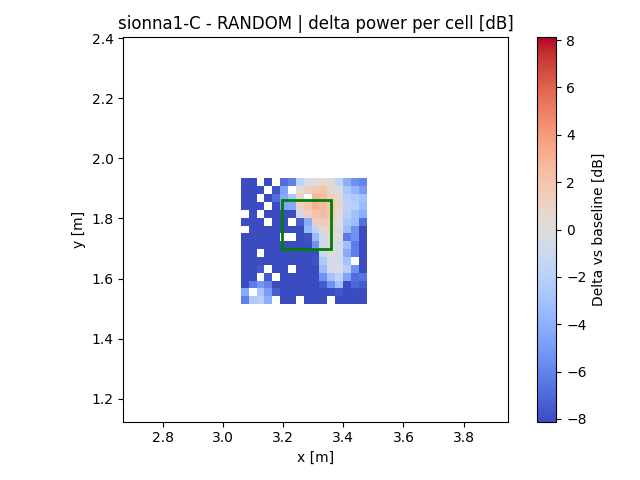

The data file committed next to this chart (first rows):
x, y, z
3.073, 1.529, -6.125
3.073, 1.555, -4.32
3.073, 1.581, -9.599
3.073, 1.607, -46.37
3.073, 1.633, -19.53
3.073, 1.659, -36.64
3.073, 1.685, -53.16
3.073, 1.711, -49.1
3.073, 1.737, -54.25
3.073, 1.789, -49.38
3.073, 1.842, -47.78
3.073, 1.868, -63.53
3.073, 1.894, -53.97
3.073, 1.92, -55.43
3.099, 1.529, -2.482
3.099, 1.581, -6.285
3.099, 1.607, -8.422
3.099, 1.633, -12.86
3.099, 1.659, -22.12
3.099, 1.685, -44.54
3.099, 1.711, -43.12
3.099, 1.737, -59.23
3.099, 1.763, -23.81
3.099, 1.789, -53.75
3.099, 1.815, -20.31
3.099, 1.842, -63.41
3.099, 1.868, -24.89
3.099, 1.894, -43.54
3.099, 1.92, -59.6
3.125, 1.529, -2.048
3.125, 1.555, -2.814
3.125, 1.581, -5.113
3.125, 1.633, -7.671
3.125, 1.659, -20.37
3.125, 1.711, -35.85
3.125, 1.737, -44.04
3.125, 1.763, -32.15
3.125, 1.789, -23.7
3.125, 1.842, -16.58
3.125, 1.894, -23.57
3.151, 1.529, -4.046
3.151, 1.555, -4.829
3.151, 1.581, -5.995
3.151, 1.607, -7.592
3.151, 1.659, -14.87
3.151, 1.685, -24.36
3.151, 1.711, -53.6
3.151, 1.737, -53.69
3.151, 1.763, -42.44
3.151, 1.815, -17.49
3.151, 1.868, -9.976
3.151, 1.92, -20.69
3.178, 1.555, -7.365
3.178, 1.581, -8.673
3.178, 1.633, -14.38
3.178, 1.659, -25.96
3.178, 1.685, -53.76
3.178, 1.711, -56.35
3.178, 1.737, -63.47
3.178, 1.763, -29.16
... 172 more rows
